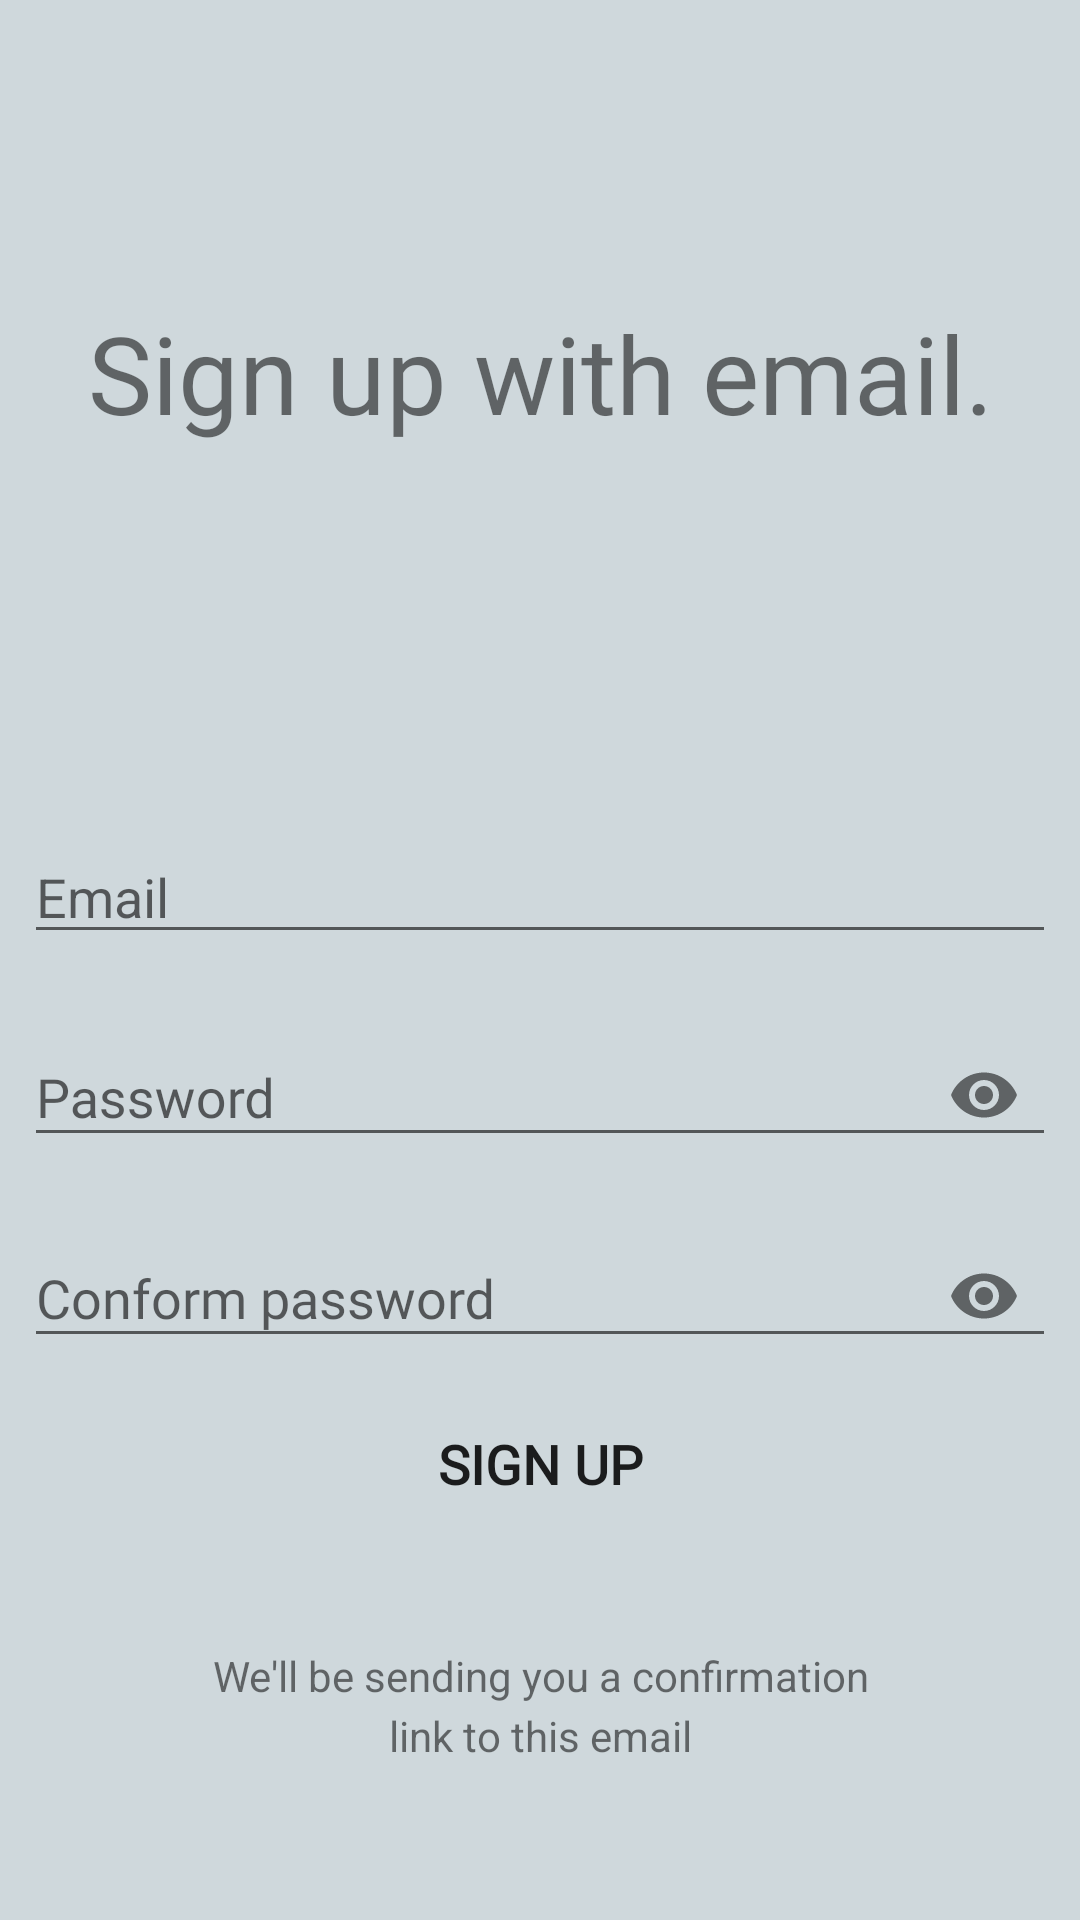

Write the Android layout XML for this screen, with the resource values it uses.
<!-- AndroidManifest.xml: application theme AppTheme -->
<!-- res/layout/activity_register.xml -->
<?xml version="1.0" encoding="utf-8"?>
<androidx.constraintlayout.widget.ConstraintLayout
    android:id="@+id/main_reg_layout"
    xmlns:android="http://schemas.android.com/apk/res/android"
    xmlns:app="http://schemas.android.com/apk/res-auto"
    xmlns:tools="http://schemas.android.com/tools"
    android:layout_width="match_parent"
    android:layout_height="match_parent"
    android:background="#cfd8dc"
    tools:context=".RegisterActivity">

    <ProgressBar
        android:id="@+id/reg_progress"
        style="?android:attr/progressBarStyleHorizontal"
        android:visibility="invisible"
        android:indeterminate="true"
        android:layout_width="match_parent"
        android:layout_height="15dp"
        app:layout_constraintEnd_toEndOf="parent"
        app:layout_constraintStart_toStartOf="parent"
        app:layout_constraintTop_toTopOf="parent" />

    <TextView
        android:id="@+id/sign_up_email_text"
        android:layout_width="wrap_content"
        android:layout_height="wrap_content"
        android:layout_marginBottom="8dp"
        android:layout_marginEnd="8dp"
        android:layout_marginStart="8dp"
        android:layout_marginTop="100dp"
        android:fontFamily="@font/josefinsans_regular"
        android:gravity="center"
        android:text="Sign up with email."
        android:textColor="@color/dark_blue"
        android:textSize="36sp"
        app:layout_constraintBottom_toTopOf="@+id/signup_email"
        app:layout_constraintEnd_toEndOf="parent"
        app:layout_constraintStart_toStartOf="parent"
        app:layout_constraintTop_toTopOf="parent"
        app:layout_constraintVertical_bias="0.0" />

    <com.google.android.material.textfield.TextInputEditText
        android:id="@+id/signup_email"
        android:layout_width="match_parent"
        android:layout_height="wrap_content"
        android:layout_marginBottom="12dp"
        android:layout_marginEnd="8dp"
        android:layout_marginStart="8dp"
        android:hint="Email"
        android:drawableRight="@drawable/ic_email_gray_24dp"
        android:drawablePadding="30dp"
        android:inputType="textEmailAddress"
        app:layout_constraintBottom_toTopOf="@+id/frag_signup_password"
        app:layout_constraintEnd_toEndOf="parent"
        app:layout_constraintHorizontal_bias="0.0"
        app:layout_constraintStart_toStartOf="parent" />

    <com.google.android.material.textfield.TextInputLayout
        android:id="@+id/frag_signup_password"
        android:layout_width="match_parent"
        android:layout_height="wrap_content"
        android:layout_marginBottom="8dp"
        android:layout_marginEnd="8dp"
        android:layout_marginStart="8dp"
        app:layout_constraintBottom_toTopOf="@+id/frag_signup_password_confirm"
        app:layout_constraintEnd_toEndOf="parent"
        app:layout_constraintHorizontal_bias="0.0"
        app:layout_constraintStart_toStartOf="parent"
        app:passwordToggleEnabled="true">

        <EditText
            android:id="@+id/signup_password"
            android:layout_width="match_parent"
            android:layout_height="wrap_content"
            android:drawablePadding="20dp"
            android:fontFamily="@font/latoregular"
            android:hint="Password"
            android:inputType="textPassword" />
    </com.google.android.material.textfield.TextInputLayout>

    <com.google.android.material.textfield.TextInputLayout
        android:id="@+id/frag_signup_password_confirm"
        android:layout_width="match_parent"
        android:layout_height="wrap_content"
        android:layout_marginBottom="8dp"
        android:layout_marginEnd="8dp"
        android:layout_marginStart="8dp"
        app:layout_constraintBottom_toTopOf="@+id/signup_btn"
        app:layout_constraintEnd_toEndOf="parent"
        app:layout_constraintHorizontal_bias="0.0"
        app:layout_constraintStart_toStartOf="parent"
        app:passwordToggleEnabled="true">

        <EditText
            android:id="@+id/signup_confirm_password"
            android:layout_width="match_parent"
            android:layout_height="wrap_content"
            android:drawablePadding="20dp"
            android:fontFamily="@font/latoregular"
            android:hint="Conform password"
            android:inputType="textPassword" />
    </com.google.android.material.textfield.TextInputLayout>

    <Button
        android:id="@+id/signup_btn"
        android:layout_width="match_parent"
        android:layout_height="wrap_content"
        android:layout_marginBottom="128dp"
        android:layout_marginEnd="64dp"
        android:layout_marginStart="64dp"
        android:layout_marginTop="60dp"
        android:background="@drawable/login_button"
        android:backgroundTint="@color/colorAccent"
        android:fontFamily="@font/josefinsans_semibold"
        android:text="Sign up"
        android:textColor="@color/off_white"
        android:textSize="18sp"
        android:textStyle="bold"
        app:layout_constraintBottom_toBottomOf="parent"
        app:layout_constraintEnd_toEndOf="parent"
        app:layout_constraintHorizontal_bias="0.0"
        app:layout_constraintStart_toStartOf="parent" />

    <TextView
        android:layout_width="wrap_content"
        android:layout_height="wrap_content"
        android:layout_marginBottom="72dp"
        android:layout_marginEnd="8dp"
        android:layout_marginStart="8dp"
        android:gravity="center"
        android:text="We'll be sending you a confirmation"
        app:layout_constraintBottom_toBottomOf="parent"
        app:layout_constraintEnd_toEndOf="parent"
        app:layout_constraintStart_toStartOf="parent" />

    <TextView
        android:layout_width="wrap_content"
        android:layout_height="wrap_content"
        android:layout_marginBottom="52dp"
        android:layout_marginEnd="8dp"
        android:layout_marginStart="8dp"
        android:gravity="center"
        android:text="link to this email"
        app:layout_constraintBottom_toBottomOf="parent"
        app:layout_constraintEnd_toEndOf="parent"
        app:layout_constraintStart_toStartOf="parent" />


</androidx.constraintlayout.widget.ConstraintLayout>
<!-- resources referenced by this layout -->
<resources>
  <style name="AppTheme" parent="Theme.AppCompat.Light.NoActionBar">
          
          <item name="colorPrimary">@color/colorPrimary</item>
          <item name="colorPrimaryDark">@color/colorPrimaryDark</item>
          <item name="colorAccent">@color/colorAccent</item>
      </style>
  <!-- not gathered from this repository: default colours our renderer supplied (Android Studio template values) -->
  <color name="colorPrimary">#FF6200EE</color>
  <color name="colorPrimaryDark">#FF3700B3</color>
  <color name="colorAccent">#FF03DAC5</color>
</resources>
